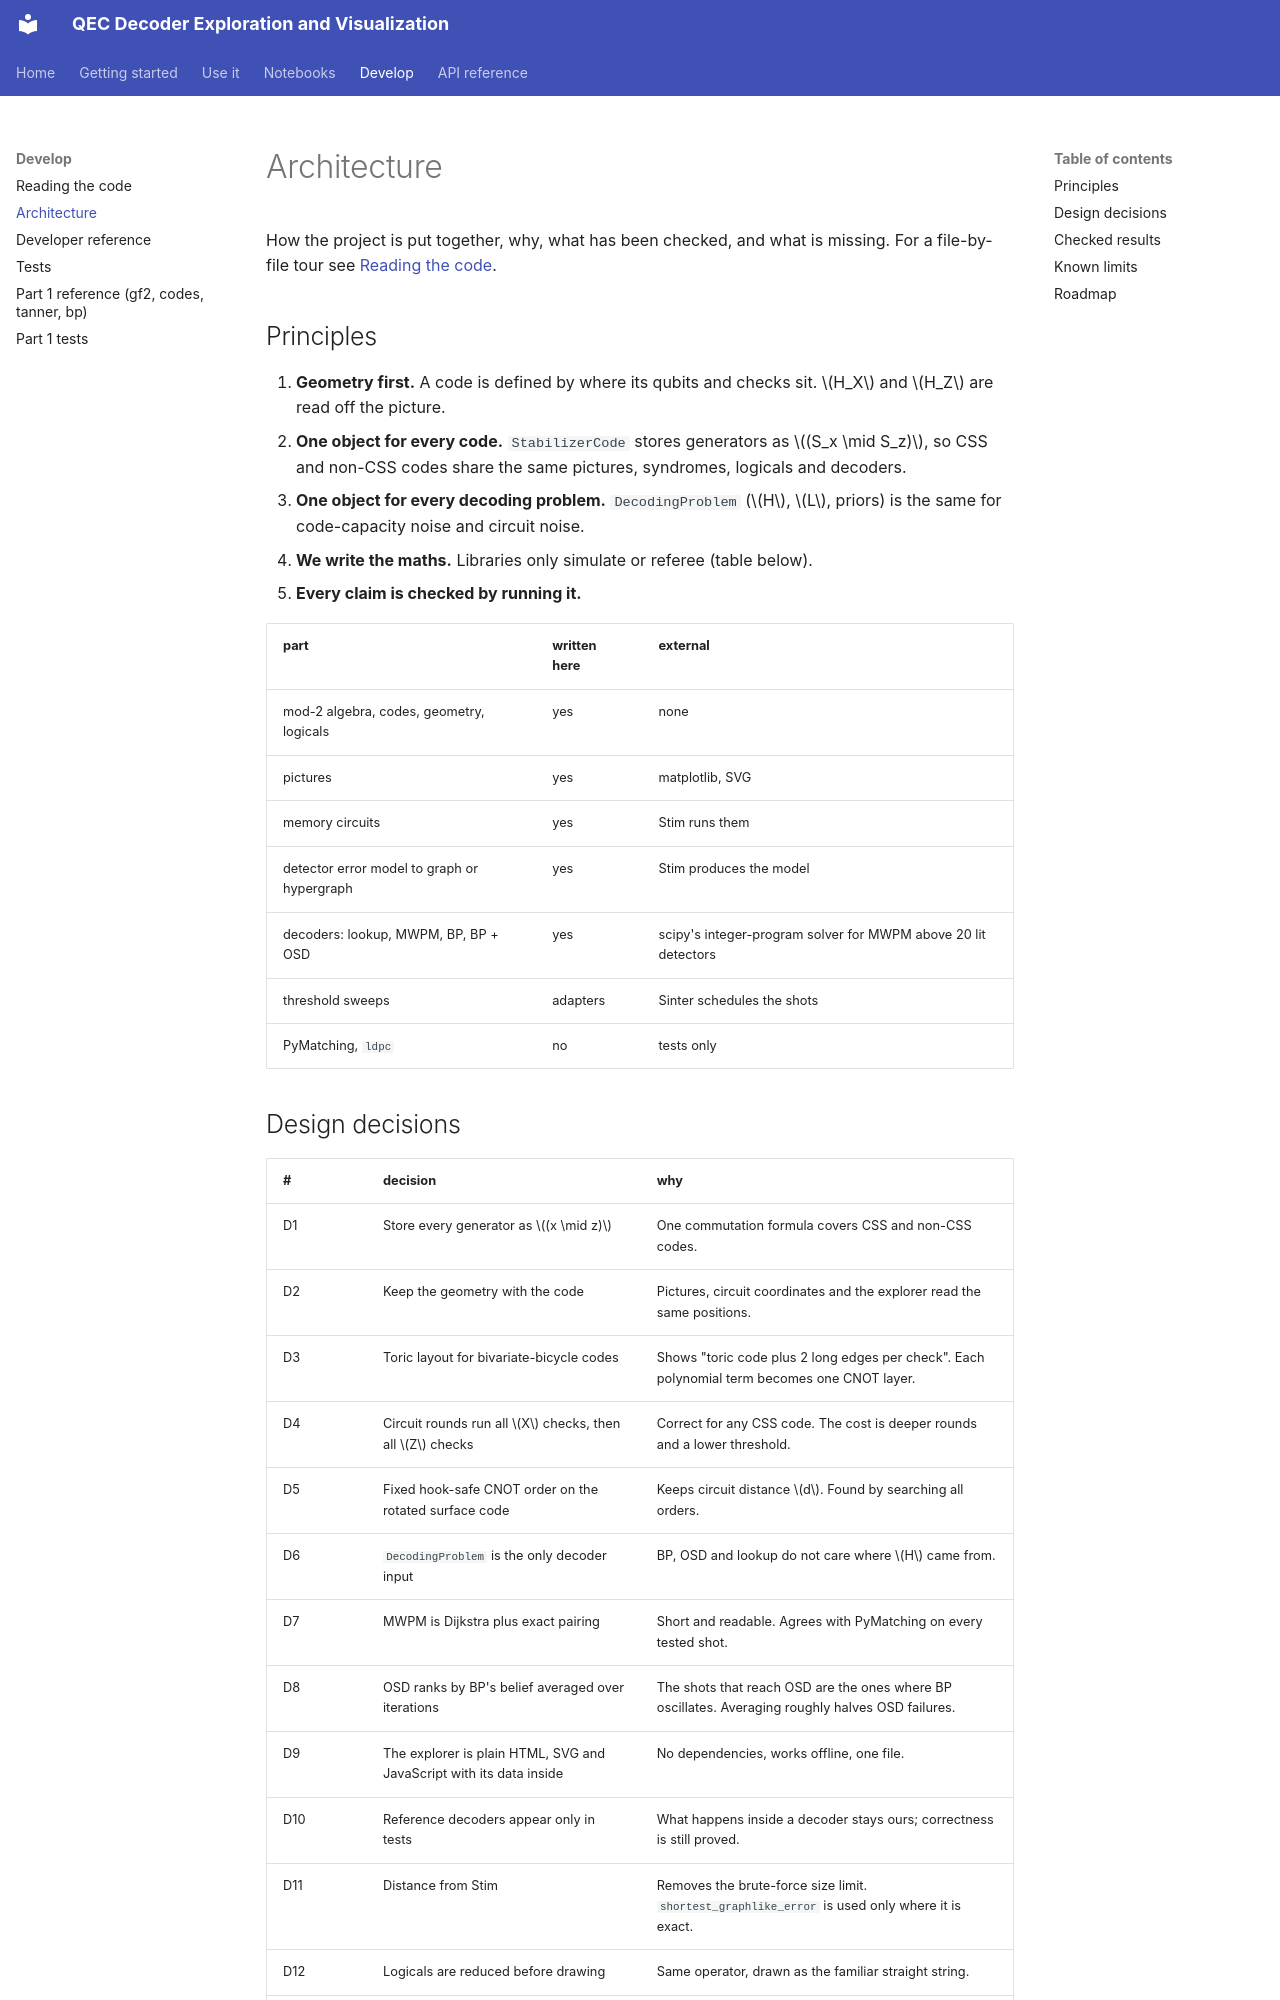

repository: kanishka1818/QEC-Decoder-Exploration-and-Visualization · page: ARCHITECTURE/index.html · generator: mkdocs

# Architecture

How the project is put together, why, what has been checked, and what is missing. For a file-by-file tour see
[Reading the code](CODE_GUIDE.md).

## Principles

1. **Geometry first.** A code is defined by where its qubits and checks sit. $H_X$ and $H_Z$ are read off the picture.
2. **One object for every code.** `StabilizerCode` stores generators as $(S_x \mid S_z)$, so CSS and non-CSS codes share the same
   pictures, syndromes, logicals and decoders.
3. **One object for every decoding problem.** `DecodingProblem` ($H$, $L$, priors) is the same for code-capacity noise and circuit noise.
4. **We write the maths.** Libraries only simulate or referee (table below).
5. **Every claim is checked by running it.**

| part | written here | external |
|---|---|---|
| mod-2 algebra, codes, geometry, logicals | yes | none |
| pictures | yes | matplotlib, SVG |
| memory circuits | yes | Stim runs them |
| detector error model to graph or hypergraph | yes | Stim produces the model |
| decoders: lookup, MWPM, BP, BP + OSD | yes | scipy's integer-program solver for MWPM above 20 lit detectors |
| threshold sweeps | adapters | Sinter schedules the shots |
| PyMatching, `ldpc` | no | tests only |
